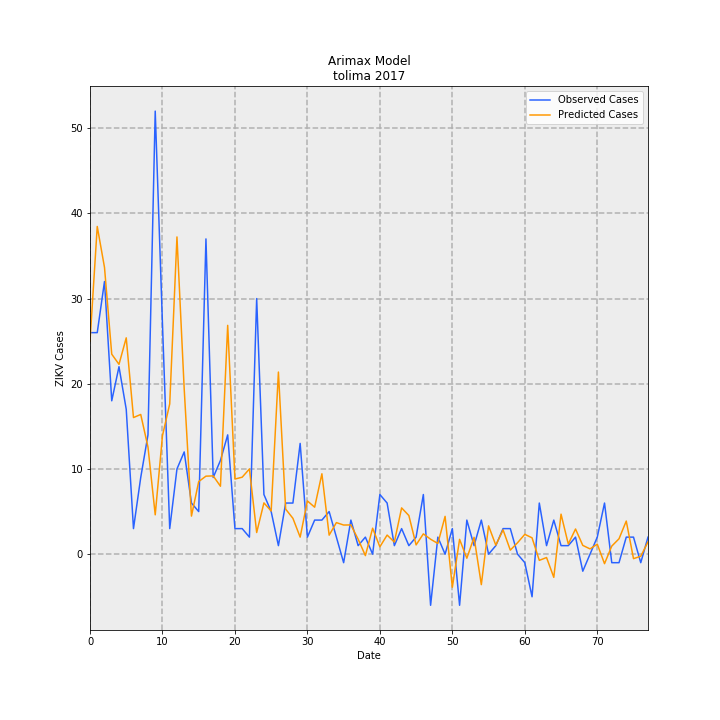

Data behind this chart, as committed beside it:
, Observed Cases, Predicted Cases, error
0, 26.0, 24.99, -1.006
1, 26.0, 38.46, 12.46
2, 32.0, 33.66, 1.657
3, 18.0, 23.47, 5.474
4, 22.0, 22.28, 0.2806
5, 17.0, 25.39, 8.389
6, 3.0, 16.03, 13.03
7, 9.0, 16.4, 7.395
8, 14, 12.57, -1.426
9, 52.0, 4.618, -47.38
10, 27.0, 13.9, -13.1
11, 3.0, 17.63, 14.63
12, 10.0, 37.23, 27.23
13, 12.0, 19.38, 7.379
14, 6.0, 4.469, -1.531
15, 5.0, 8.521, 3.521
16, 37.0, 9.156, -27.84
17, 9.0, 9.187, 0.1866
18, 11.0, 7.972, -3.028
19, 14, 26.85, 12.85
20, 3.0, 8.818, 5.818
21, 3.0, 9.034, 6.034
22, 2.0, 10, 8.001
23, 30.0, 2.541, -27.46
24, 7, 6.018, -0.9822
25, 5.0, 5.064, 0.06437
26, 1.0, 21.37, 20.37
27, 6.0, 5.286, -0.7136
28, 6.0, 4.209, -1.791
29, 13.0, 2.002, -11
30, 2.0, 6.249, 4.249
31, 4.0, 5.512, 1.512
32, 4.0, 9.435, 5.435
33, 5.0, 2.232, -2.768
34, 2.0, 3.705, 1.705
35, -1.0, 3.42, 4.42
36, 4.0, 3.431, -0.5689
37, 1.0, 1.763, 0.7625
38, 2.0, -0.1703, -2.17
39, 0.0, 3.049, 3.049
40, 7, 0.8642, -6.136
41, 6.0, 2.24, -3.76
42, 1.0, 1.422, 0.4217
43, 3.0, 5.429, 2.429
44, 1.0, 4.537, 3.537
45, 2.0, 1.087, -0.913
46, 7, 2.381, -4.619
47, -6.0, 1.754, 7.754
48, 2.0, 1.256, -0.7441
49, 0.0, 4.438, 4.438
50, 3.0, -3.885, -6.885
51, -6.0, 1.738, 7.738
52, 4.0, -0.4771, -4.477
53, 1.0, 1.98, 0.98
54, 4.0, -3.576, -7.576
55, 0.0, 3.322, 3.322
56, 1.0, 1.058, 0.05782
57, 3.0, 2.85, -0.1503
58, 3.0, 0.474, -2.526
59, 0.0, 1.344, 1.344
... 18 more rows
